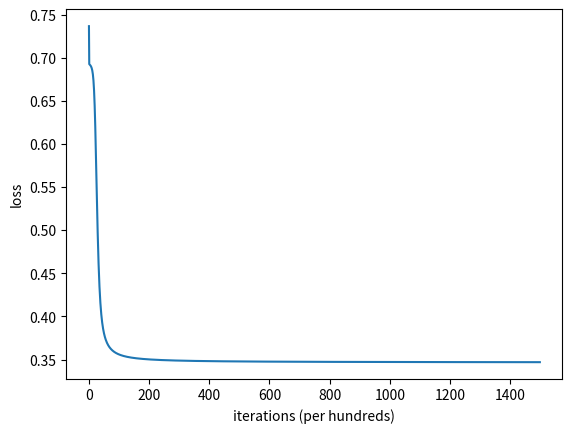

The matplotlib source for this figure:
# -*- coding: utf-8 -*-
"""(중급) 24차시_프로젝트 8 제출코드.ipynb

Automatically generated by Colaboratory.

Original file is located at
    https://colab.research.google.com/<link-removed>

# [24차시] 프로젝트 8 : 2레이어 인공신경망 구현하기 (2)
지금까지 배운 파이썬 프로그래밍을 활용하는 코드를 만들어봅시다. 코드 편집기를 사용해 주어진 문제를 해결하기 위한 나만의 코드를 작성해보세요!

* 본 프로젝트는 앞선 '**[23차시] 프로젝트 7 : 2레이어 인공신경망 구현하기 (1)**'와 이어집니다. 선행 프로젝트에서 작성한 코드를 가져와 사용해보세요.

### [TODO] 코드 구현 : 손실함수 만들기
"""

# 모델 세팅
import numpy as np # numpy import
X = np.array([0, 0, 1, 1, 0, 1, 0, 1]).reshape(2,4) # 입력
Y = np.array([0, 1, 1, 0]).reshape(1,4) # 정답

print(X)
print(Y)

# 가중치 초기화 함수
def init_parameters(num_hidden_units = 2):
  W1 = np.random.randn(2, num_hidden_units) # 첫번째 레이어 가중치
  B1 = np.zeros((num_hidden_units,1)) # 첫번째 레이어 바이어스
  W2 = np.random.randn(num_hidden_units, 1) # 두번째 레이어 가중치
  B2 = np.zeros((1, 1)) # 두번째 레이어의 바이어스
  return W1, B1, W2, B2 # 가중치 파라미터 리턴

# 포워딩 연산 : 어파인 변환 연산과 시그모이드 함수

# (프로젝트 7) 미션 코드 작성 : Affine transform을 구현하세요.
def affine(W, X, B):
  return np.dot(W.T, X) + B

# (프로젝트 7) 미션 코드 작성 : sigmoid function을 구현하세요.
def sigmoid(z):
  return 1 / (1 + np.exp(-z))


# 임의로 w, b, x를 만들고 affine 함수를 테스트 해봅니다
w = np.arange(4).reshape(2,2)
b = [[1],[2]]
x = [[1],[1]]

print(affine(w, x, b)) # affine test -> [[3],[6]]
print(sigmoid(0.1)) # sigmoide test -> 0.524979

## 코드시작 ##
# 미션 1 코드 작성 : 손실함수(이진 크로스 엔트로피)를 구현하세요.
def binary_cross_entropy(Y, YHat):
  N = Y.shape[1] # 총 샘플의 수
  loss = -1/N * np.sum(Y * np.log(YHat) + (1 - Y) * np.log(1 - YHat))
  return loss

## 코드종료 ##

# 정답 확인
Y = np.array([0, 1, 1, 0]).reshape(1, 4) # 정답
YHat = np.array([0.5, 0.5, 0.5, 0.5]).reshape(1, 4) # 추정값

loss = binary_cross_entropy(Y, YHat)
print("2진 크로스엔트로피 비용:", loss)

"""### [TODO] 코드 구현 : 순방향 연산 구현하기"""

## 코드시작 ##
# 미션 2~4 코드 작성 : 2레이어 순방향 연산을 구현해보세요.
def forward_loss(X, Y, _params):
  W1, B1, W2, B2 = _params

  # 첫번째 레이어연산
  Z1 = affine(W1, X, B1) # 1) affine 함수
  H = sigmoid(Z1) # 2) sigmoid

  # 두번째 레이어 연산
  Z2 = affine(W2, H, B2) # 3) affine 함수
  YHat = sigmoid(Z2) # 4) sigmoid 함수

  # 손실함수 계산
  loss = binary_cross_entropy(Y, YHat) # 5) 이진크로스 엔트로피 함수

  return Z1, H, Z2, YHat, loss

## 코드종료 ##

np.random.seed(42) # random seed로 고정
W1, B1, W2, B2 = init_parameters(num_hidden_units = 2) # 파라미터 초기화
forward_loss(X, Y, [W1, B1, W2, B2])[-1] # loss출력 : 0.70492209

"""### [TODO] 코드 구현 : 역방향 그레디언트 계산하기"""

## 코드시작 ##
# 미션 5~9 코드 작성 : 역방향 그레디언트를 구현하세요.

def get_gradients(X, Y, _params):
    W1, B1, W2, B2 = _params
    m = X.shape[1] # 샘플의 수
    # 포워드 함수 통과 후 출력
    # - Z1 : 첫번재 레이어 affine 결과
    # - H : 첫번재 레이어 sigmoid 통과한 결과
    # - Z2 : 두번재 레이어 affine 통과한 결과
    # - YHat : 두번재 레이어 sigmoid 통과한 결과
    # - loss : 크로스엔트로피 손실값
    Z1, H, Z2, YHat, loss = forward_loss(X, Y, _params)

    # 1) dLoss/dZ2 구현. 손실함수가 각 샘플 손실의 평균으로 계산되기 때문에 그대로 구현하였습니다.
    dLdZ2 = (1/m)*(YHat-Y) # 그림에서 1의 구현

    # 2) dLoss/dW2의 구현
    dLdW2 = np.dot(H, dLdZ2.T) # 그림에서 2의 구현 (초록색 2번 참고)

    # 3) dLoss/dB2의 구현 - 샘플마다 gradient가 있음. 따라서 합쳐줘야 함.
    dLdB2 = np.sum(dLdZ2, axis=1, keepdims=True) # 그림에서 3의 구현

    # 4) dLoss/dH의 구현
    dLdH = np.dot(W2, dLdZ2) # 그림에서 4의 구현

    # 5) dLoss/dZ1의 구현
    dLdZ1 = dLdH * H * (1 - H) # 그림에서 5의 구현

    # 6) dLoss/dW1의 구현
    dLdW1 = np.dot(X, dLdZ1.T) # 그림에서 6의 구현

    # 7) dLoss/dB1의 구현
    dLdB1 = np.sum(dLdZ1, axis=1, keepdims=True) # 그림에서 7의 구현

    return [dLdW1, dLdB1, dLdW2, dLdB2], loss
## 코드종료 ##

# 모델 학습하기
def optimize (X, Y, _params, learning_rate = 0.1, iteration = 1000):

    params = tuple(np.copy(param) for param in _params) # 파라미터 복사
    loss_trace = [] # 손실 값 저장

    for epoch in range(iteration): # 학습 반복
        dparams, loss = get_gradients(X, Y, params) # 그레디언트 추출
        for param, dparam in zip(params, dparams):
            param += - learning_rate * dparam # 경사하강법 구현

        if (epoch % 100 == 0): # 손실값 저장
            loss_trace.append(loss)

    _, _, _, Y_hat_predict, _ = forward_loss(X, Y, params) # 학습된 모델로 추론

    return params,loss_trace, Y_hat_predict


X = np.array([0, 0, 1, 1, 0, 1, 0, 1]).reshape(2,4) # 입력
Y = np.array([0, 1, 1, 0]).reshape(1,4) # 정답

params = init_parameters(2) # 파라미터 세팅
new_params, loss_trace, Y_hat_predict = optimize(X, Y, params, 0.1, 150000) # 학습 및 추론

print(Y_hat_predict) # 정답 Y와 유사한 값이 나왔다면 학습이 잘 진행된 것 입니다.

# 손실함수 값 출력하기
import matplotlib.pyplot as plt

# Plot learning curve (with costs)
plt.plot(loss_trace)
plt.ylabel('loss')
plt.xlabel('iterations (per hundreds)')
plt.show()

"""ALL RIGHTS RESERVED. (C)NAVER Connect Foundation."""